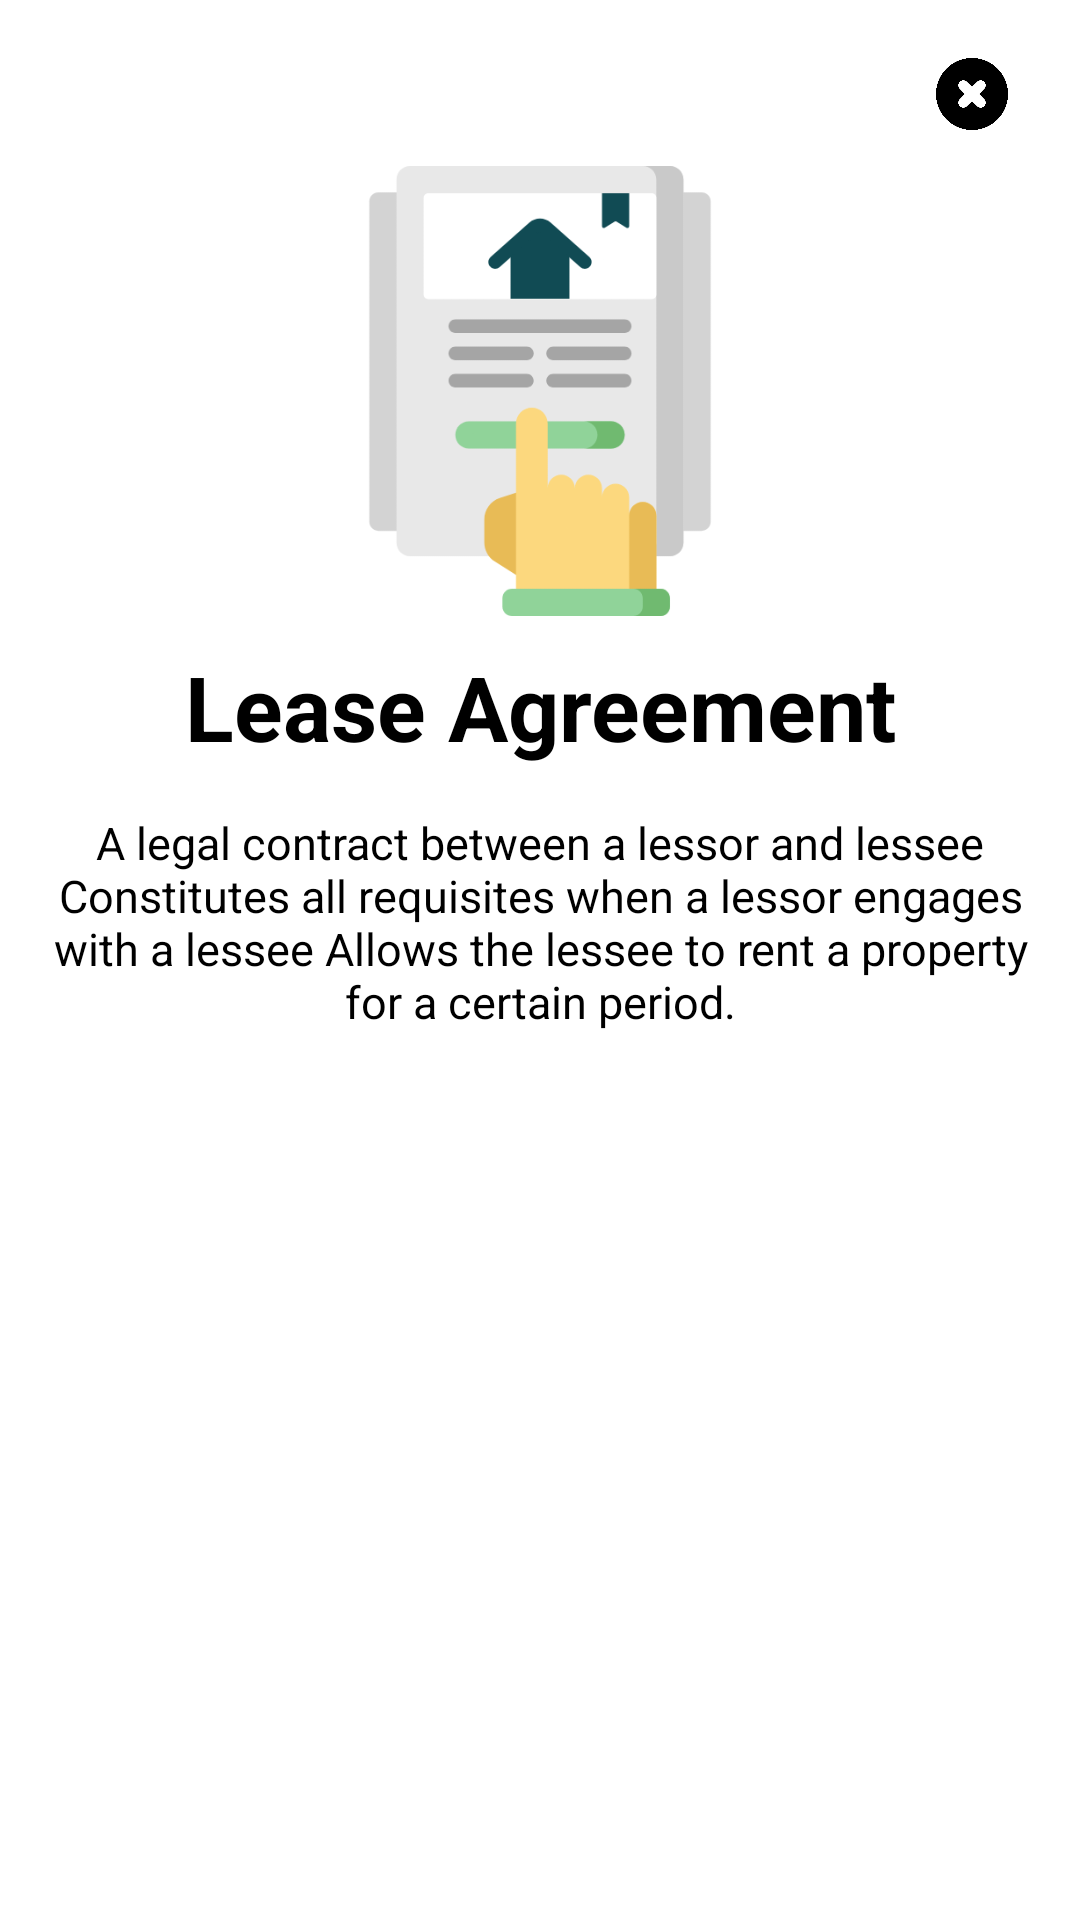

Produce the Android XML layout that renders to this screen, including the resource entries it uses.
<!-- AndroidManifest.xml: application theme Theme.PropertyBhandar -->
<!-- res/layout/layout_popup.xml -->
<?xml version="1.0" encoding="utf-8"?>
<ScrollView xmlns:android="http://schemas.android.com/apk/res/android"
    android:layout_width="match_parent"
    android:layout_height="match_parent"
    android:layout_gravity="center">

    <LinearLayout
        android:layout_width="wrap_content"
        android:layout_height="wrap_content"
        android:orientation="vertical"
        android:padding="16dp"
        android:background="@drawable/popup_background">

        <ImageView
            android:id="@+id/closeButton"
            android:layout_width="40dp"
            android:layout_height="48dp"
            android:layout_gravity="end"
            android:layout_marginTop="-9dp"
            android:contentDescription="close"
            android:padding="8dp"
            android:src="@drawable/ic_black_cross" />

        <ImageView
            android:id="@+id/popupImage"
            android:layout_width="220dp"
            android:layout_height="150dp"
            android:layout_gravity="center"
            android:contentDescription="Lease agreement image"
            android:src="@drawable/ic_lease_agree" />

        <TextView
            android:id="@+id/popupTitle"
            android:layout_width="wrap_content"
            android:layout_height="wrap_content"
            android:layout_marginTop="10dp"
            android:text="Lease Agreement"
            android:layout_gravity="center"
            android:textColor="@android:color/black"
            android:textSize="30sp"
            android:textStyle="bold"
            android:gravity="center" />

        <TextView
            android:id="@+id/popupDescription"
            android:layout_width="wrap_content"
            android:layout_height="wrap_content"
            android:layout_gravity="center"
            android:layout_marginTop="15dp"
            android:maxLines="10"
            android:ellipsize="none"
            android:text="A legal contract between a lessor and lessee Constitutes all requisites when a lessor engages with a lessee Allows the lessee to rent a property for a certain period."
            android:textColor="@android:color/black"
            android:textSize="15sp"
            android:gravity="center" />
    </LinearLayout>
</ScrollView>
<!-- resources referenced by this layout -->
<resources>
  <!-- drawable ic_black_cross: png bitmap (drawable, 13273 bytes) -->
  <!-- drawable ic_lease_agree: png bitmap (drawable, 21988 bytes) -->
  <!-- drawable popup_background (drawable) -->
  <?xml version="1.0" encoding="utf-8"?>
  <shape xmlns:android="http://schemas.android.com/apk/res/android">
      <solid android:color="@android:color/white"/>
      <corners android:radius="0dp"/>
      <padding android:left="16dp" android:top="16dp" android:right="16dp" android:bottom="16dp"/>
  </shape>
  <style name="Theme.PropertyBhandar" parent="Base.Theme.PropertyBhandar" />
  <style name="Base.Theme.PropertyBhandar" parent="Theme.MaterialComponents.Light.NoActionBar">
  
          <item name="android:windowIsTranslucent">true</item>
          <item name="android:windowSoftInputMode">adjustResize</item>
          
          
          
  
          
          <item name="android:windowBackground">@android:color/white</item> 
  
          
          <item name="android:statusBarColor">@color/backgroundColor</item>
  
          
          <item name="android:navigationBarColor">@color/backgroundColor</item>
  
          
      </style>
  <color name="backgroundColor">#07434D</color>
</resources>
